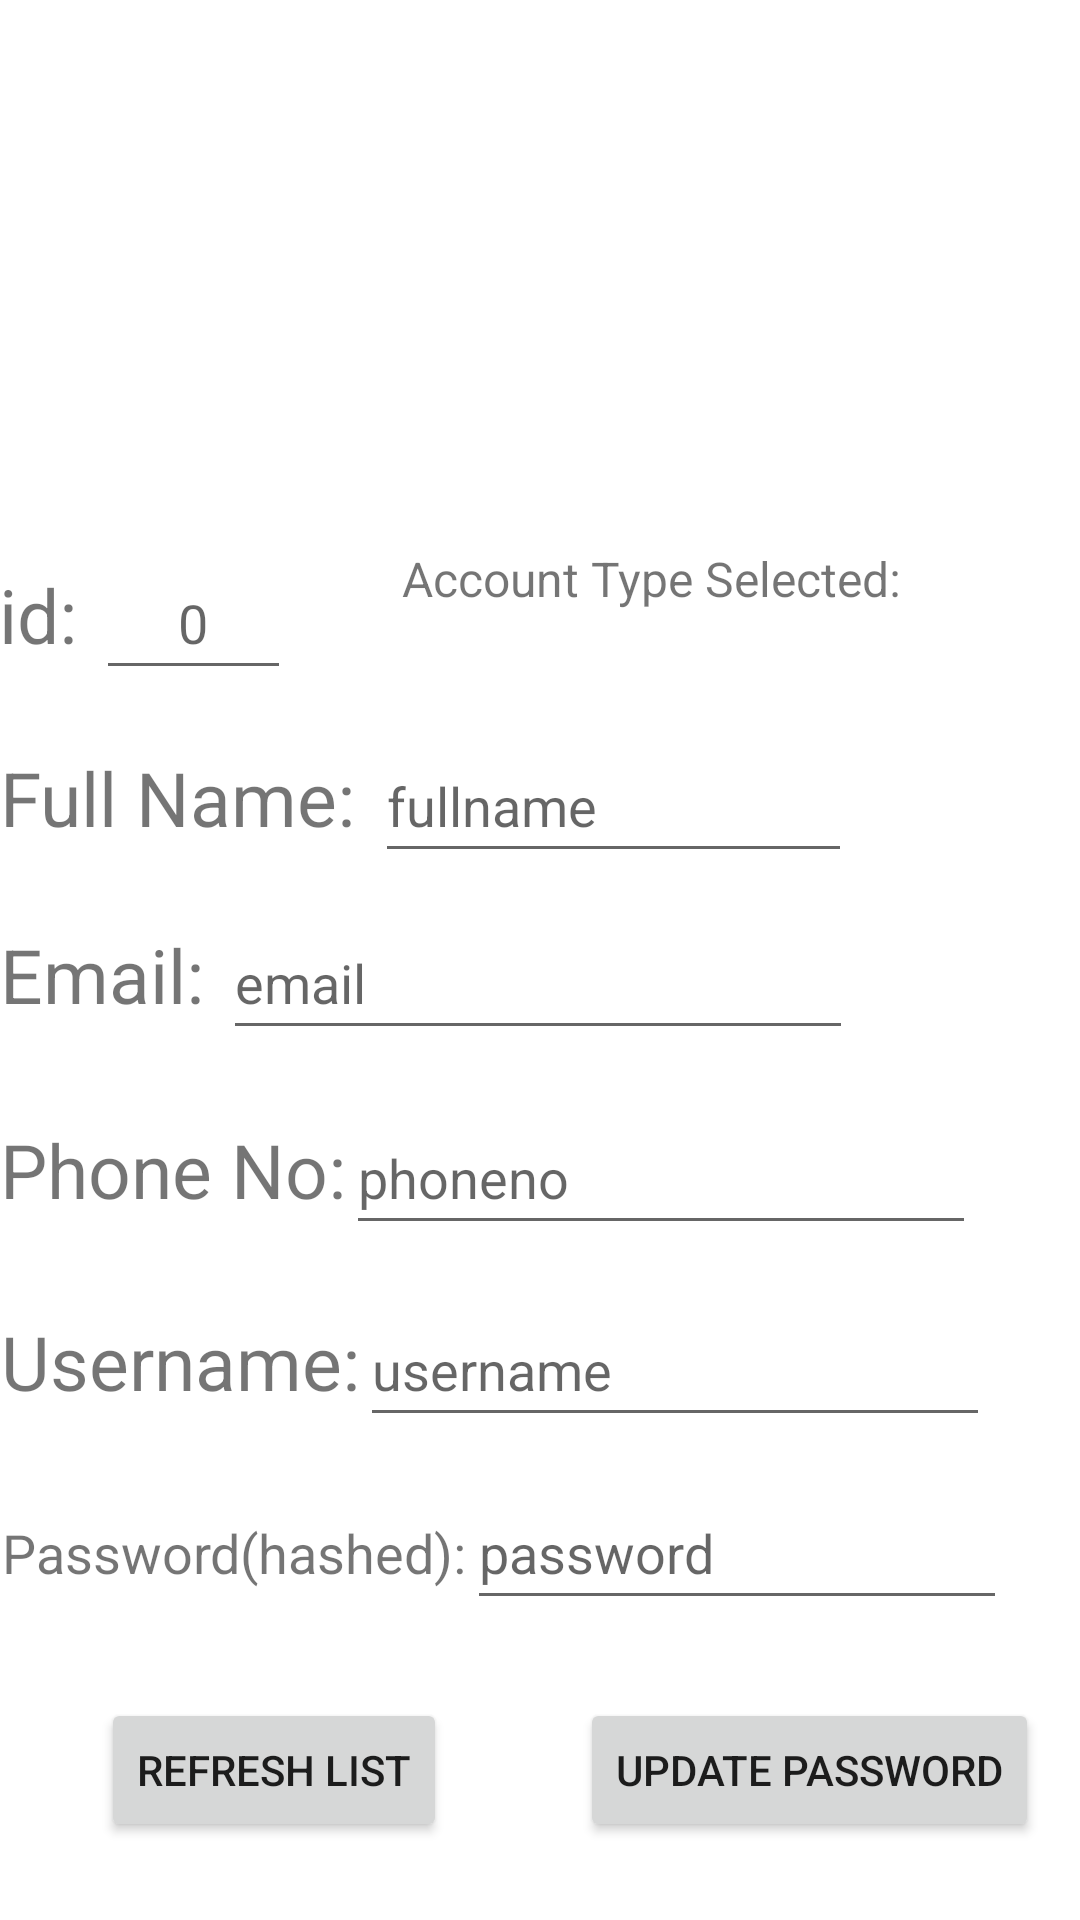

Produce the Android XML layout that renders to this screen, including the resource entries it uses.
<!-- AndroidManifest.xml: application theme Theme.ApplicationLoginSystem -->
<!-- res/layout/activity_admin_panel_accounts.xml -->
<?xml version="1.0" encoding="utf-8"?>
<androidx.constraintlayout.widget.ConstraintLayout xmlns:android="http://schemas.android.com/apk/res/android"
    xmlns:app="http://schemas.android.com/apk/res-auto"
    xmlns:tools="http://schemas.android.com/tools"
    android:layout_width="match_parent"
    android:layout_height="match_parent"
    tools:context=".AdminPanel_AccountsActivity">

    <Button
        android:id="@+id/btnManageRegisteredAccountsRefresh2"
        android:layout_width="wrap_content"
        android:layout_height="wrap_content"
        android:layout_marginStart="26dp"
        android:layout_marginEnd="37dp"
        android:layout_marginBottom="26dp"
        android:text="Refresh List"
        app:layout_constraintBottom_toBottomOf="parent"
        app:layout_constraintEnd_toStartOf="@+id/btnManageRegisteredAccountsUpdatePassword"
        app:layout_constraintStart_toStartOf="parent"
        app:layout_constraintTop_toBottomOf="@+id/LinearLayout_ManageRegAccPassword" />

    <LinearLayout
        android:id="@+id/LinearLayout_ManageRegAccFullName"
        android:layout_width="wrap_content"
        android:layout_height="wrap_content"
        android:layout_marginStart="16dp"
        android:layout_marginEnd="92dp"
        android:layout_marginBottom="11dp"
        android:orientation="horizontal"
        app:layout_constraintBottom_toTopOf="@+id/LinearLayout_ManageRegAccEmail"
        app:layout_constraintEnd_toEndOf="parent"
        app:layout_constraintStart_toStartOf="parent"
        app:layout_constraintTop_toBottomOf="@+id/LinearLayout_ManageRegAccId">

        <TextView
            android:id="@+id/textView_ManageRegisteredAccountsFullName"
            android:layout_width="wrap_content"
            android:layout_height="wrap_content"
            android:text="Full Name: "
            android:textSize="25sp" />

        <EditText
            android:id="@+id/editText_ManageRegisteredAccountsFullName"
            android:layout_width="159dp"
            android:layout_height="48dp"
            android:ems="10"
            android:hint="fullname"
            android:inputType="text" />
    </LinearLayout>

    <TextView
        android:id="@+id/textView_ManageAccountsTitle"
        android:layout_width="wrap_content"
        android:layout_height="wrap_content"
        android:layout_marginStart="32dp"
        android:layout_marginTop="15dp"
        android:layout_marginEnd="32dp"
        android:layout_marginBottom="10dp"
        android:text="Manage Registered Accounts"
        android:textSize="25sp"
        app:layout_constraintBottom_toTopOf="@+id/ListView_ManageRegisteredAccounts"
        app:layout_constraintEnd_toEndOf="parent"
        app:layout_constraintStart_toStartOf="parent"
        app:layout_constraintTop_toTopOf="parent" />

    <ListView
        android:id="@+id/ListView_ManageRegisteredAccounts"
        android:layout_width="383dp"
        android:layout_height="259dp"
        android:layout_marginStart="4dp"
        android:layout_marginEnd="6dp"
        android:layout_marginBottom="9dp"
        app:layout_constraintBottom_toTopOf="@+id/textView_ManageRegisteredAccountsType"
        app:layout_constraintEnd_toEndOf="parent"
        app:layout_constraintStart_toStartOf="parent"
        app:layout_constraintTop_toBottomOf="@+id/textView_ManageAccountsTitle" />

    <TextView
        android:id="@+id/textView_ManageRegisteredAccountsType"
        android:layout_width="wrap_content"
        android:layout_height="wrap_content"
        android:layout_marginEnd="72dp"
        android:layout_marginBottom="40dp"
        android:text="Account Type Selected: "
        android:textSize="16sp"
        app:layout_constraintBottom_toTopOf="@+id/LinearLayout_ManageRegAccFullName"
        app:layout_constraintEnd_toEndOf="parent"
        app:layout_constraintStart_toEndOf="@+id/LinearLayout_ManageRegAccId"
        app:layout_constraintTop_toBottomOf="@+id/ListView_ManageRegisteredAccounts" />

    <Button
        android:id="@+id/btnManageRegisteredAccountsUpdatePassword"
        android:layout_width="wrap_content"
        android:layout_height="wrap_content"
        android:layout_marginTop="26dp"
        android:layout_marginEnd="6dp"
        android:layout_marginBottom="26dp"
        android:text="Update Password"
        app:layout_constraintBottom_toBottomOf="parent"
        app:layout_constraintEnd_toEndOf="parent"
        app:layout_constraintStart_toEndOf="@+id/btnManageRegisteredAccountsRefresh2"
        app:layout_constraintTop_toBottomOf="@+id/LinearLayout_ManageRegAccPassword" />

    <LinearLayout
        android:id="@+id/LinearLayout_ManageRegAccId"
        android:layout_width="wrap_content"
        android:layout_height="wrap_content"
        android:layout_marginStart="16dp"
        android:layout_marginTop="9dp"
        android:layout_marginEnd="37dp"
        android:layout_marginBottom="13dp"
        android:orientation="horizontal"
        app:layout_constraintBottom_toTopOf="@+id/LinearLayout_ManageRegAccFullName"
        app:layout_constraintEnd_toStartOf="@+id/textView_ManageRegisteredAccountsType"
        app:layout_constraintStart_toStartOf="parent"
        app:layout_constraintTop_toBottomOf="@+id/ListView_ManageRegisteredAccounts">

        <TextView
            android:id="@+id/textView_ManageRegisteredAccountsId"
            android:layout_width="wrap_content"
            android:layout_height="wrap_content"
            android:text="id: "
            android:textSize="25sp" />

        <EditText
            android:id="@+id/editText_ManageRegisteredAccountsId"
            android:layout_width="65dp"
            android:layout_height="48dp"
            android:ems="10"
            android:hint="0"
            android:inputType="number"
            android:textAlignment="center" />
    </LinearLayout>

    <LinearLayout
        android:id="@+id/LinearLayout_ManageRegAccEmail"
        android:layout_width="wrap_content"
        android:layout_height="wrap_content"
        android:layout_marginStart="16dp"
        android:layout_marginEnd="92dp"
        android:layout_marginBottom="17dp"
        android:orientation="horizontal"
        app:layout_constraintBottom_toTopOf="@+id/LinearLayout_ManageRegAccPhoneNo"
        app:layout_constraintEnd_toEndOf="parent"
        app:layout_constraintStart_toStartOf="parent"
        app:layout_constraintTop_toBottomOf="@+id/LinearLayout_ManageRegAccFullName">

        <TextView
            android:id="@+id/textView_ManageRegisteredAccountsEmail"
            android:layout_width="wrap_content"
            android:layout_height="wrap_content"
            android:text="Email: "
            android:textSize="25sp" />

        <EditText
            android:id="@+id/editText_ManageRegisteredAccountPhoneNo"
            android:layout_width="210dp"
            android:layout_height="48dp"
            android:ems="10"
            android:hint="email"
            android:inputType="text" />
    </LinearLayout>

    <LinearLayout
        android:id="@+id/LinearLayout_ManageRegAccPhoneNo"
        android:layout_width="wrap_content"
        android:layout_height="wrap_content"
        android:layout_marginStart="16dp"
        android:layout_marginEnd="51dp"
        android:layout_marginBottom="16dp"
        android:orientation="horizontal"
        app:layout_constraintBottom_toTopOf="@+id/LinearLayout_ManageRegAccUsername"
        app:layout_constraintEnd_toEndOf="parent"
        app:layout_constraintStart_toStartOf="parent"
        app:layout_constraintTop_toBottomOf="@+id/LinearLayout_ManageRegAccEmail">

        <TextView
            android:id="@+id/textView_ManageRegisteredAccountsPhoneNo"
            android:layout_width="wrap_content"
            android:layout_height="wrap_content"
            android:text="Phone No:"
            android:textSize="25sp" />

        <EditText
            android:id="@+id/editText_ManageRegisteredAccountsEmail2"
            android:layout_width="210dp"
            android:layout_height="48dp"
            android:ems="10"
            android:hint="phoneno"
            android:inputType="text" />
    </LinearLayout>

    <LinearLayout
        android:id="@+id/LinearLayout_ManageRegAccUsername"
        android:layout_width="wrap_content"
        android:layout_height="wrap_content"
        android:layout_marginStart="16dp"
        android:layout_marginEnd="46dp"
        android:layout_marginBottom="13dp"
        android:orientation="horizontal"
        app:layout_constraintBottom_toTopOf="@+id/LinearLayout_ManageRegAccPassword"
        app:layout_constraintEnd_toEndOf="parent"
        app:layout_constraintStart_toStartOf="parent"
        app:layout_constraintTop_toBottomOf="@+id/LinearLayout_ManageRegAccPhoneNo">

        <TextView
            android:id="@+id/textView_ManageRegisteredAccountsUsername"
            android:layout_width="wrap_content"
            android:layout_height="wrap_content"
            android:text="Username:"
            android:textSize="25sp" />

        <EditText
            android:id="@+id/editText_ManageRegisteredAccountsUsername"
            android:layout_width="210dp"
            android:layout_height="48dp"
            android:ems="10"
            android:hint="username"
            android:inputType="text" />
    </LinearLayout>

    <LinearLayout
        android:id="@+id/LinearLayout_ManageRegAccPassword"
        android:layout_width="wrap_content"
        android:layout_height="wrap_content"
        android:layout_marginStart="16dp"
        android:layout_marginEnd="40dp"
        android:layout_marginBottom="26dp"
        android:orientation="horizontal"
        app:layout_constraintBottom_toTopOf="@+id/btnManageRegisteredAccountsRefresh2"
        app:layout_constraintEnd_toEndOf="parent"
        app:layout_constraintStart_toStartOf="parent"
        app:layout_constraintTop_toBottomOf="@+id/LinearLayout_ManageRegAccUsername">

        <TextView
            android:id="@+id/textView_ManageRegisteredAccountsPassword"
            android:layout_width="wrap_content"
            android:layout_height="wrap_content"
            android:text="Password(hashed):"
            android:textSize="18sp" />

        <EditText
            android:id="@+id/editText_ManageRegisteredAccountsPassword"
            android:layout_width="180dp"
            android:layout_height="48dp"
            android:ems="10"
            android:hint="password"
            android:inputType="textPassword" />
    </LinearLayout>

</androidx.constraintlayout.widget.ConstraintLayout>
<!-- resources referenced by this layout -->
<resources>
  <style name="Theme.ApplicationLoginSystem" parent="Theme.MaterialComponents.DayNight.NoActionBar">
          
          <item name="colorPrimary">@color/purple_500</item>
          <item name="colorPrimaryVariant">@color/purple_700</item>
          <item name="colorOnPrimary">@color/white</item>
          
          <item name="colorSecondary">@color/teal_200</item>
          <item name="colorSecondaryVariant">@color/teal_700</item>
          <item name="colorOnSecondary">@color/black</item>
          
          <item name="android:statusBarColor" tools:targetApi="l">?attr/colorPrimaryVariant</item>
          
      </style>
  <!-- not gathered from this repository: default colours our renderer supplied (Android Studio template values) -->
  <color name="purple_500">#FF6200EE</color>
  <color name="purple_700">#FF3700B3</color>
  <color name="teal_200">#FF03DAC5</color>
  <color name="teal_700">#FF018786</color>
  <color name="black">#FF000000</color>
  <color name="white">#FFFFFFFF</color>
</resources>
